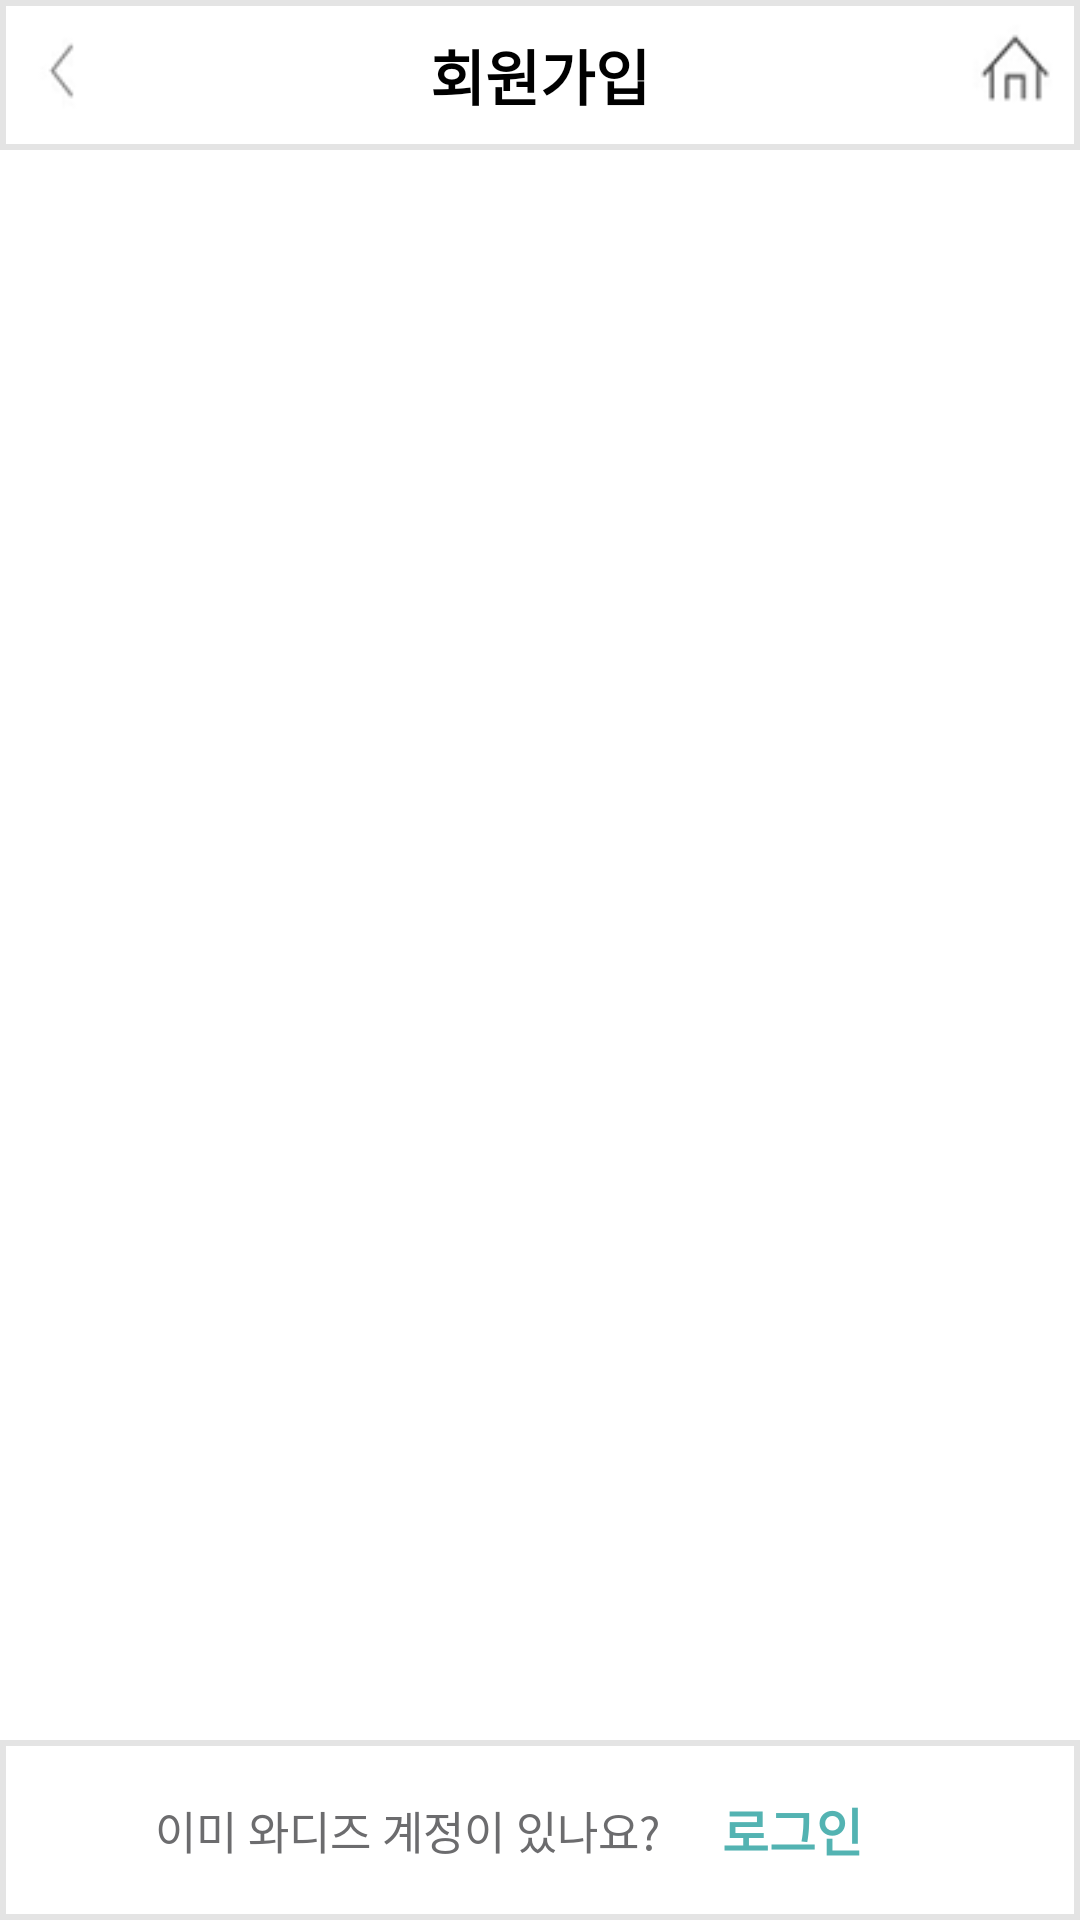

The Android layout XML behind this screen, and the referenced resources:
<!-- AndroidManifest.xml: application theme AppTheme -->
<!-- res/layout/activity_join.xml -->
<?xml version="1.0" encoding="utf-8"?>
<RelativeLayout xmlns:android="http://schemas.android.com/apk/res/android"
    android:layout_width="match_parent"
    android:layout_height="match_parent"
    android:background="@color/white"
    android:orientation="vertical">

    <LinearLayout
        android:id="@+id/join_title"
        android:layout_width="match_parent"
        android:layout_height="50dp"
        android:layout_alignParentTop="true"
        android:background="@drawable/customborder_sideline"
        android:orientation="horizontal">

        <ImageButton
            android:id="@+id/join_ib_back"
            android:layout_width="0dp"
            android:layout_height="35sp"
            android:layout_gravity="center"
            android:layout_weight="1"
            android:background="@color/clear"
            android:scaleType="centerInside"
            android:src="@drawable/back" />

        <TextView
            android:layout_width="0dp"
            android:layout_height="wrap_content"
            android:layout_gravity="center"
            android:layout_weight="6"
            android:fontFamily="@font/nanumbarungothic"
            android:gravity="center"
            android:text="회원가입"
            android:textStyle="bold"
            android:textColor="@color/black"
            android:textSize="20sp" />

        <ImageButton
            android:id="@+id/join_ib_home"
            android:layout_width="0dp"
            android:layout_height="35sp"
            android:layout_gravity="center"
            android:layout_weight="1"
            android:background="@color/clear"
            android:scaleType="centerInside"
            android:src="@drawable/home" />

    </LinearLayout>


    <FrameLayout
        android:id="@+id/join_container"
        android:layout_width="match_parent"
        android:layout_height="match_parent"
        android:layout_above="@+id/join_footer"
        android:layout_below="@+id/join_title" />


    <LinearLayout
        android:id="@+id/join_footer"
        android:layout_width="match_parent"
        android:layout_height="60dp"
        android:background="@drawable/customborder_sideline"
        android:layout_alignParentBottom="true"
        android:orientation="horizontal">

        <LinearLayout
            android:layout_width="match_parent"
            android:layout_height="match_parent"
            android:orientation="horizontal"
            android:gravity="center">

            <TextView
                android:layout_width="wrap_content"
                android:layout_height="wrap_content"
                android:fontFamily="@font/nanumbarungothic"
                android:text="이미 와디즈 계정이 있나요?"
                android:textColor="@color/gray"
                android:textSize="15sp" />

            <Button
                android:id="@+id/join_btn_login"
                android:layout_width="wrap_content"
                android:layout_height="wrap_content"
                android:background="@color/clear"
                android:text="로그인"
                android:textColor="@color/percent"
                android:textSize="17sp"
                style="?android:attr/borderlessButtonStyle"
                android:textStyle="bold" />

        </LinearLayout>

    </LinearLayout>

</RelativeLayout>
<!-- resources referenced by this layout -->
<resources>
  <color name="black">#000000</color>
  <color name="clear">#00ff0000</color>
  <color name="gray">#6c6c6e</color>
  <color name="percent">#53b3b2</color>
  <color name="white">#ffffff</color>
  <!-- drawable back: png bitmap (drawable, 398 bytes) -->
  <!-- drawable customborder_sideline (drawable) -->
  <?xml version="1.0" encoding="utf-8"?>
  <layer-list xmlns:android="http://schemas.android.com/apk/res/android">
  
      <item>
          <shape android:shape="rectangle">
              <solid android:color="#e4e4e4" />
          </shape>
      </item>
  
      <item android:top="2dp" android:bottom="2dp" android:left="2dp" android:right="2dp">
          <shape android:shape="rectangle">
              <solid android:color="@color/white" />
          </shape>
      </item>
  
  </layer-list>
  <!-- drawable home: png bitmap (drawable-v24, 1247 bytes) -->
  <style name="AppTheme" parent="Theme.AppCompat.Light.DarkActionBar">
          
          <item name="colorPrimary">@color/colorPrimary</item>
          <item name="colorPrimaryDark">@color/wadiz</item>
          <item name="colorAccent">@color/colorAccent</item>
          <item name="windowActionBar">false</item>
          <item name="windowNoTitle">true</item>
  
      </style>
  <color name="colorPrimary">#008577</color>
  <color name="wadiz">#5ac0c4</color>
  <color name="colorAccent">#5ac0c4</color>
</resources>
